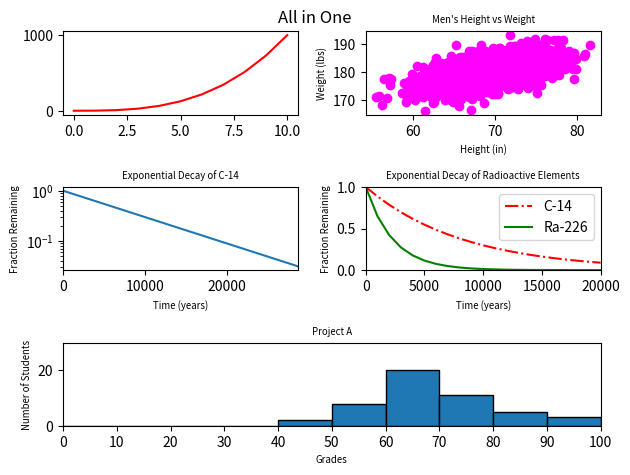

Here is the Python script that generated this plot:
#!/usr/bin/env python3
import numpy as np
import matplotlib.pyplot as plt

y0 = np.arange(0, 11) ** 3

mean = [69, 0]
cov = [[15, 8], [8, 15]]
np.random.seed(5)
x1, y1 = np.random.multivariate_normal(mean, cov, 2000).T
y1 += 180

x2 = np.arange(0, 28651, 5730)
r2 = np.log(0.5)
t2 = 5730
y2 = np.exp((r2 / t2) * x2)

x3 = np.arange(0, 21000, 1000)
r3 = np.log(0.5)
t31 = 5730
t32 = 1600
y31 = np.exp((r3 / t31) * x3)
y32 = np.exp((r3 / t32) * x3)

np.random.seed(5)
student_grades = np.random.normal(68, 15, 50)

# your code here
plt.subplot(321)
plt.plot(y0, color='red')

plt.subplot(322)
plt.scatter(x1, y1, c='magenta')
plt.xlabel('Height (in)', fontsize='x-small')
plt.ylabel('Weight (lbs)', fontsize='x-small')
plt.title('Men\'s Height vs Weight', fontsize='x-small')



plt.subplot(323)

plt.xlabel('Time (years)', fontsize='x-small')
plt.ylabel('Fraction Remaining', fontsize='x-small')
plt.title('Exponential Decay of C-14', fontsize='x-small')
plt.plot(x2, y2)
plt.yscale('log')
plt.xlim(0, 28650)


plt.subplot(324)

plt.xlabel('Time (years)', fontsize='x-small')
plt.ylabel('Fraction Remaining', fontsize='x-small')
plt.title('Exponential Decay of Radioactive Elements', fontsize='x-small')
plt.axis([0, 20000, 0, 1])
plt.plot(x3, y31, color='red', linestyle='dashdot', label='C-14')
plt.plot(x3, y32, color='green', label='Ra-226')
plt.legend(loc='upper right')



plt.subplot(313)
plt.xlabel('Grades', fontsize='x-small')
plt.ylabel('Number of Students', fontsize='x-small')
plt.title('Project A', fontsize='x-small')
plt.hist(student_grades, bins=range(0, 101, 10), edgecolor='black')
plt.xticks(range(0, 101, 10))
plt.xlim(0, 100)
plt.ylim(0, 30)


plt.tight_layout()
plt.suptitle('All in One')

plt.show()
